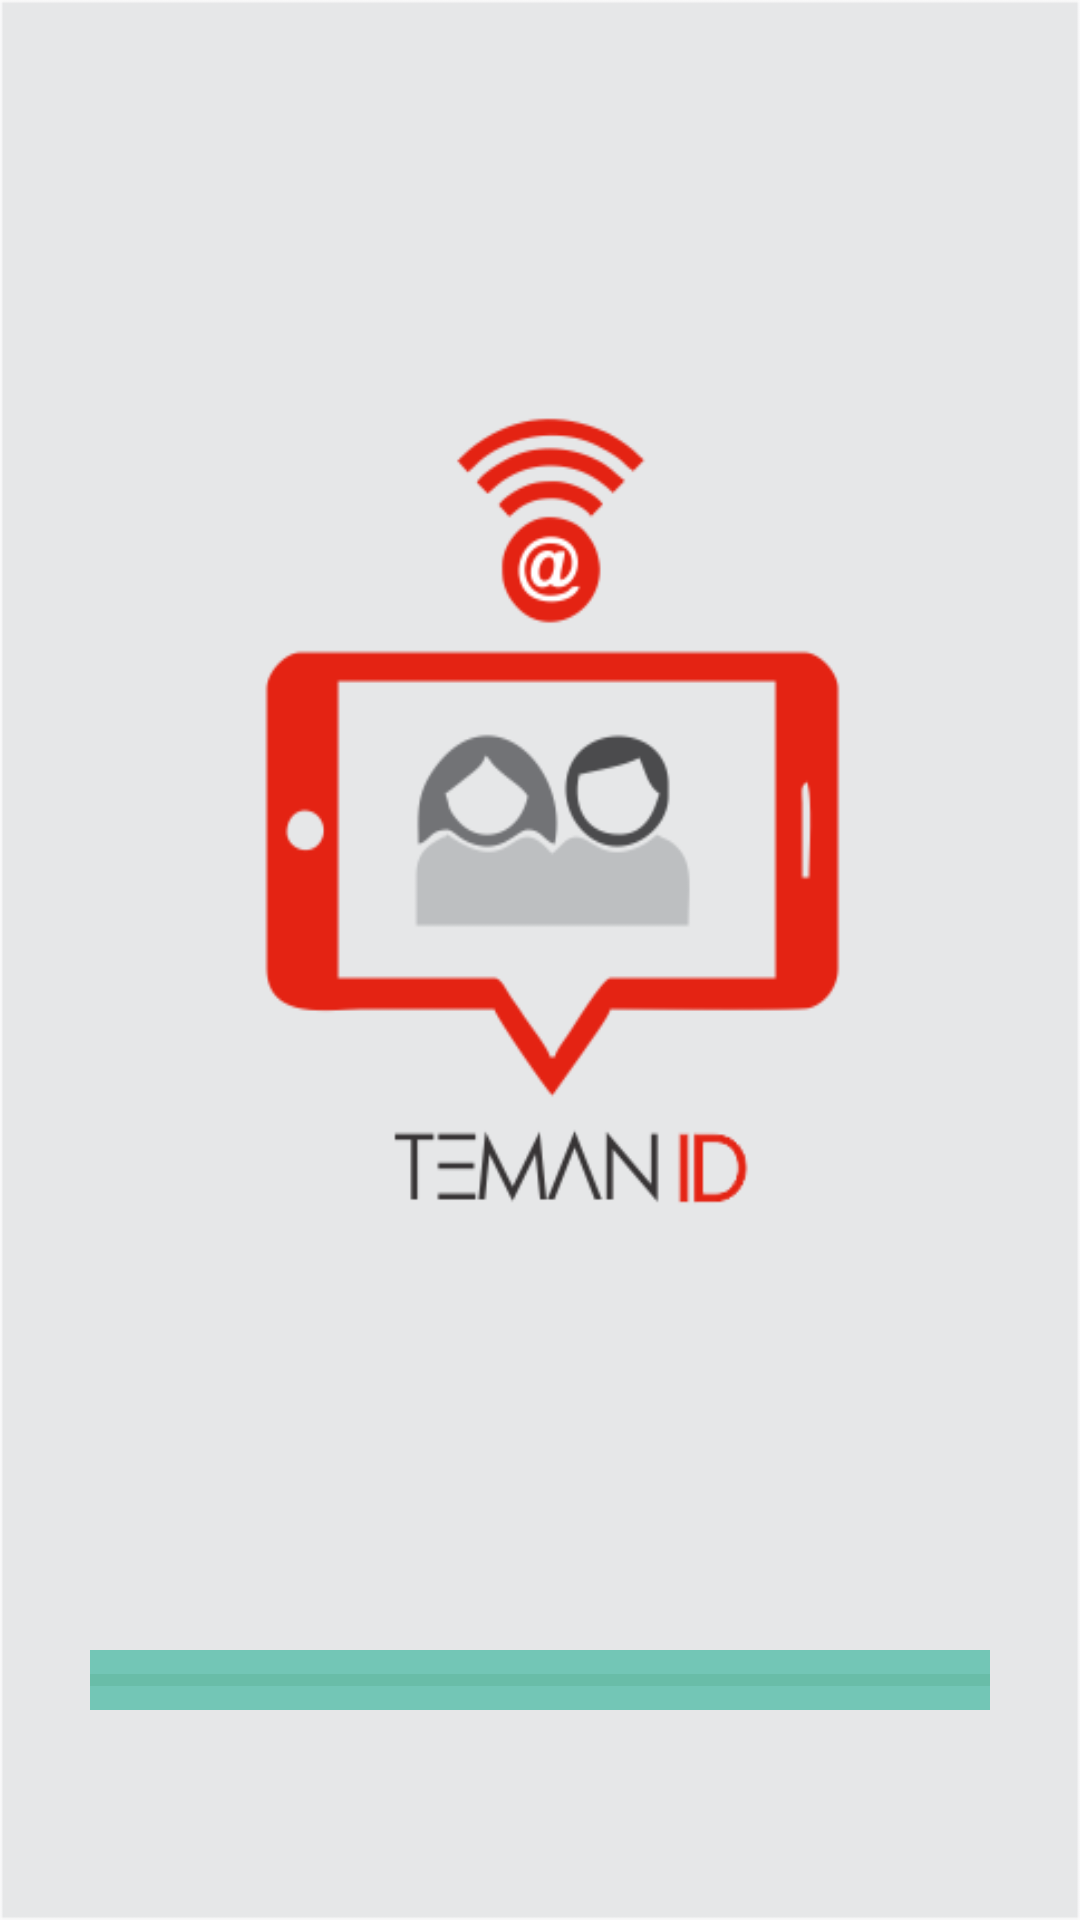

This screen was rendered from an Android layout file. Write that file and the resources it references.
<!-- AndroidManifest.xml: application theme AppTheme -->
<!-- res/layout/activity_splashscreen.xml -->
<?xml version="1.0" encoding="utf-8"?>
<RelativeLayout xmlns:android="http://schemas.android.com/apk/res/android"
    xmlns:tools="http://schemas.android.com/tools"
    android:id="@+id/splashscreen"
    android:layout_width="match_parent"
    android:layout_height="match_parent"
    android:orientation="vertical"
    android:background="@drawable/splashscreen"
    >

    <ProgressBar
        android:id="@+id/progress"
        style="?android:attr/progressBarStyleHorizontal"
        android:layout_width="match_parent"
        android:layout_height="20dp"
        android:layout_alignParentBottom="true"
        android:layout_marginBottom="70dp"
        android:layout_marginLeft="30dp"
        android:layout_marginRight="30dp"
        android:background="#73C6B6"
        android:max="100"
        android:progress="50"
        android:indeterminate="true"
        >

    </ProgressBar>

</RelativeLayout>
<!-- resources referenced by this layout -->
<resources>
  <!-- drawable splashscreen: png bitmap (drawable, 23814 bytes) -->
  <style name="AppTheme" parent="Theme.AppCompat.Light.DarkActionBar">
          
          <item name="colorPrimary">#03A9F4</item>
          <item name="colorPrimaryDark">#0288D1</item>
          <item name="colorAccent">#4fa881</item>
          
          <item name="android:windowContentTransitions">true</item>
      </style>
</resources>
